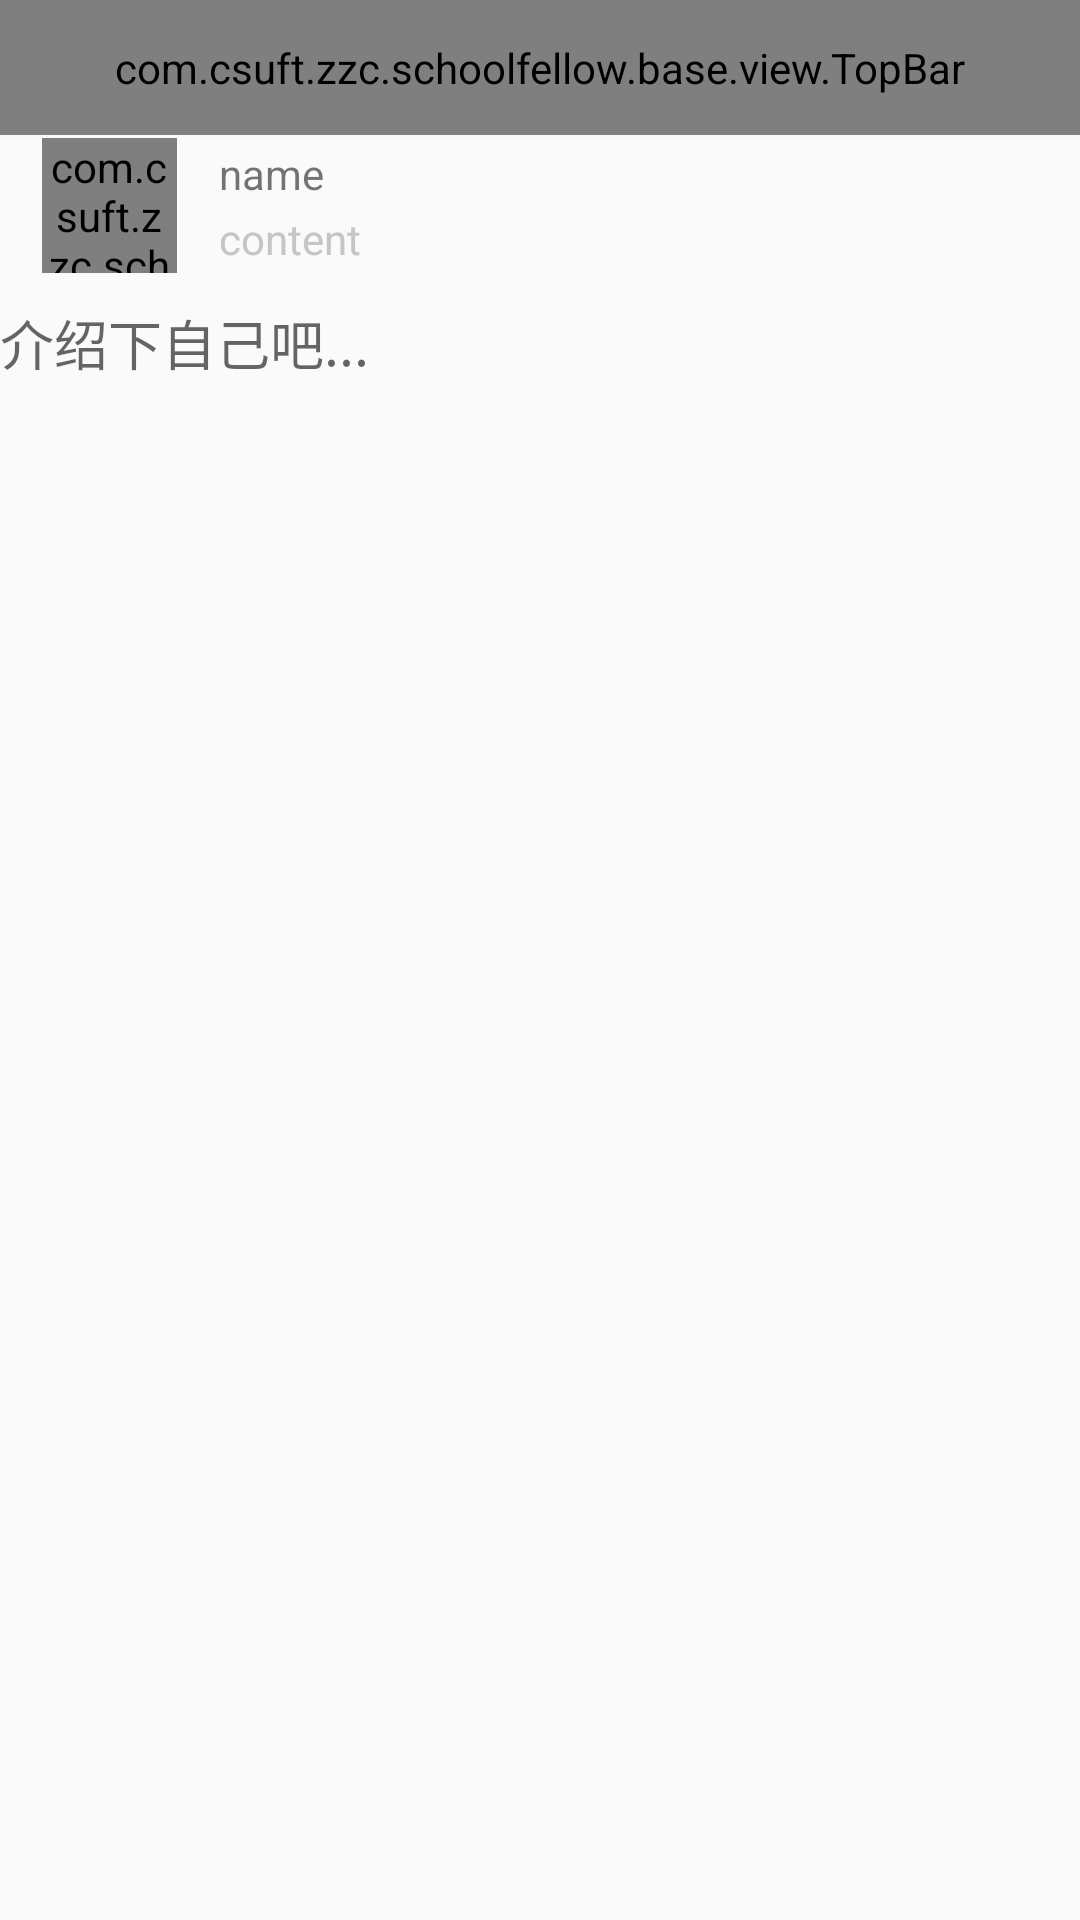

Layout XML and referenced resources for this Android screen:
<!-- AndroidManifest.xml: application theme AppTheme -->
<!-- res/layout/add_fri_act.xml -->
<?xml version="1.0" encoding="utf-8"?>
<RelativeLayout xmlns:android="http://schemas.android.com/apk/res/android"
                android:layout_width="match_parent"
                android:layout_height="match_parent"
    >

    <com.csuft.zzc.schoolfellow.base.view.TopBar
        android:id="@+id/top_bar"
        android:layout_width="match_parent"
        android:layout_height="45dp"
        android:layout_alignParentTop="true"
        android:layout_marginBottom="1dp"
        android:background="@color/white">


        <ImageView
            android:layout_alignParentLeft="true"
            android:layout_width="35dp"
            android:layout_height="match_parent"
            android:onClick="back"
            android:paddingLeft="12dp"
            android:paddingRight="12dp"
            android:src="@mipmap/left_arrow"/>

        <TextView
            android:layout_centerInParent="true"
            android:layout_width="match_parent"
            android:layout_height="wrap_content"
            android:gravity="center"
            android:text="添加好友"
            android:textSize="20sp"/>

        <Button
            android:layout_alignParentRight="true"
            android:layout_width="wrap_content"
            android:layout_height="wrap_content"
            android:background="@android:color/transparent"
            android:text="下一步"/>
    </com.csuft.zzc.schoolfellow.base.view.TopBar>

    <com.csuft.zzc.schoolfellow.base.view.WebImageView
        android:id="@+id/head_img"
        android:layout_width="45dp"
        android:layout_height="45dp"
        android:layout_alignParentLeft="true"
        android:layout_below="@+id/top_bar"
        android:layout_marginLeft="14dp"
        android:layout_marginRight="14dp"/>

    <LinearLayout
        android:id="@+id/user_linear"
        android:layout_width="match_parent"
        android:layout_height="45dp"
        android:layout_below="@+id/top_bar"
        android:layout_toRightOf="@+id/head_img"
        android:orientation="vertical">

        <TextView
            android:id="@+id/name_txt"
            android:layout_width="match_parent"
            android:layout_height="0dp"
            android:layout_weight="1"
            android:gravity="center_vertical"
            android:text="name"
            android:textSize="@dimen/user_name_text_size"/>

        <TextView
            android:id="@+id/content_txt"
            android:layout_width="wrap_content"
            android:layout_height="wrap_content"
            android:layout_marginBottom="2dp"
            android:ellipsize="end"
            android:singleLine="true"
            android:text="content"
            android:textColor="#c5c5c5"/>
    </LinearLayout>

    <EditText
        android:layout_width="match_parent"
        android:layout_height="100dp"
        android:layout_below="@+id/user_linear"
        android:layout_marginTop="10dp"
        android:background="@android:color/transparent"
        android:gravity="top"
        android:hint="介绍下自己吧..."
        />

</RelativeLayout>
<!-- resources referenced by this layout -->
<resources>
  <color name="white">#FFFFFF</color>
  <style name="AppTheme" parent="Theme.AppCompat.Light.DarkActionBar">
          
          <item name="colorPrimary">@color/colorPrimary</item>
          <item name="colorPrimaryDark">@color/colorPrimaryDark</item>
          <item name="colorAccent">@color/colorAccent</item>
      </style>
  <color name="colorPrimary">#3F51B5</color>
  <color name="colorPrimaryDark">#303F9F</color>
  <color name="colorAccent">#FF4081</color>
</resources>
